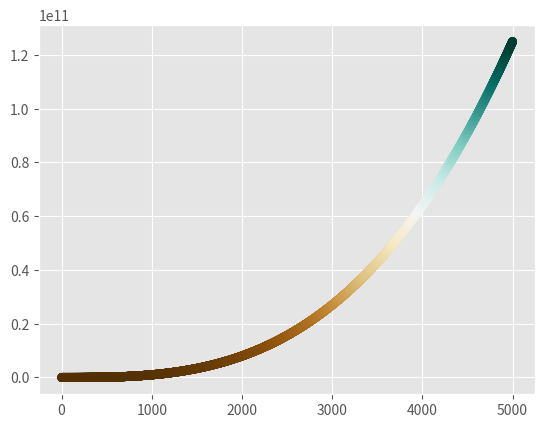

Source code (Python):
import matplotlib.pyplot as plt

number = []

for item1 in range(1, 5001):
  number.append(item1)

cubes = []

for item2 in number:
  cubes.append(item2**3)

plt.style.use('ggplot') # assigns that style

fig, ax = plt.subplots() # creates a figure containing a single axes

ax.scatter(number, cubes, c = cubes, cmap = plt.cm.BrBG) # adds the data to the axes created before

plt.show()